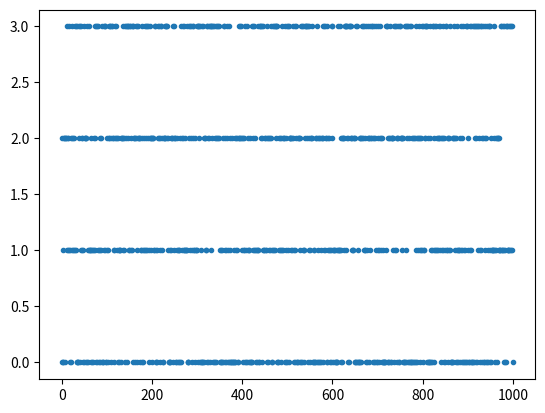
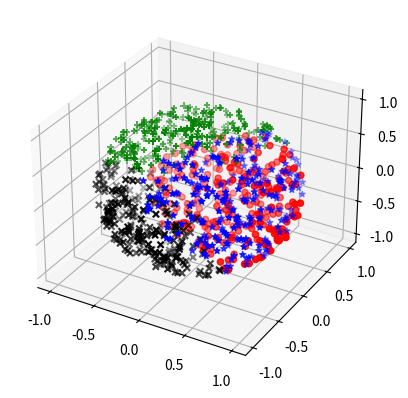

Python code for these plots, in order:
# -*- coding: utf-8 -*-
"""
Created on Sat Jan 28 17:22:31 2017

[redacted]
"""

import matplotlib.pyplot as plt
from mpl_toolkits.mplot3d import Axes3D
import numpy as np
import numpy.matlib as npm
import scipy as sp
import sys
from numpy.linalg import svd
import itertools

def randVMF (N, mu ,k):
    if(np.linalg.norm(mu,2)<(1-0.0001) or np.linalg.norm(mu,2)>(1+0.0001)):
        sys.exit('Mu must be unit vector')
    else:
        p = len(mu)
        tmpMu = [1]
        tmpMu = np.append(tmpMu, np.zeros([1,(p-1)]))
        t = randVMFMeanDir(N,k,p)
        RandSphere = randUniformSphere(N,p-1)
        temp1 = np.zeros([N,1])
        temp = np.concatenate((temp1,RandSphere), axis=1)       
        RandVMF = npm.repmat(t,1,p)*npm.repmat(tmpMu,N,1)+npm.repmat((1-t**2)**0.5,1,p)*temp 
        Otho = nullspace(mu)
        tmu = np.array(mu)[np.newaxis]
        Rot = np.concatenate((tmu.T,Otho), axis=1)
        RandVMF = np.transpose(np.dot(Rot,np.transpose(RandVMF)))                            
        return RandVMF
    
    
def randVMFMeanDir (N, k, p):
    min_thresh = 1/(5*N)
    xx = np.arange(-1,1,0.000001)    
    yy = VMFMeanDirDensity(xx,k,p)
    cumyy = np.cumsum(yy)*(xx[2]-xx[1])
    for i in range (0,len(cumyy)):
        if cumyy[i]>min_thresh:
            leftbound = xx[i]
            break
        else:
            continue
    xx = np.linspace(leftbound,1.0,num = 1000)
    xx = list(xx)
    yy = VMFMeanDirDensity(xx,k,p)
    M = max(yy)
    t = np.zeros([N,1])
    for i in range (0,N):
        while(1):
            x = np.random.random()*(1-leftbound)+leftbound
            x = [x]
            h = VMFMeanDirDensity(x,k,p)
            draw = np.random.random()*M
            if(draw <= h):
                break
        t[i] = x    
    return t


def VMFMeanDirDensity(x, k, p):  
    
    for i in range (0,len(x)):
        if(x[i]<-1.0 or x[i]>1.0):
            sys.exit('Input of x must be within -1 to 1')
    coeff = (k/2)**(p/2-1) * (sp.special.gamma((p-1)/2)*sp.special.gamma(1/2)*sp.special.iv(p/2-1,k))**(-1);
    y = coeff * np.exp(k*x)*np.power((1-np.square(x)),((p-2)/2))
    return y


def randUniformSphere(N,p):
    randNorm = np.random.normal(np.zeros([N,p]),1,size = [N,p])
    RandSphere = np.zeros([N,p])
    for r in range(0,N):
        RandSphere[r,:] = randNorm[r,:]/np.linalg.norm(randNorm[r,:])
    return RandSphere

#http://scipy-cookbook.readthedocs.io/items/RankNullspace.html
def nullspace(A, atol=1e-13, rtol=0):
    A = np.atleast_2d(A)
    u, s, vh = svd(A)
    tol = max(atol, rtol * s[0])
    nnz = (s >= tol).sum()
    ns = vh[nnz:].conj().T
    return ns
    

##############################  MAIN FUNCTION  ################################ 

data = randVMF(1000,[0,0,0,1],1)
    
#mention the number of clusters
no_clusters=len(data[0])
    
##clusture the data using the von-mises fisher distribution
#getting the size of the data
H=len(data)
W=len(data[0])
    
#calculating the mean to remove the dc component
sum_sample=sum(data)
norm_sample=np.linalg.norm(sum_sample)
mean_sample=(sum_sample)/(norm_sample)

#calculating global mean to get centroids of the clusters
deviation=0.01
mean_global = np.zeros([W,W])
for i in range (0,no_clusters):
    random_sample=np.random.rand(1,W)-0.5
    random_norm=deviation*(np.random.rand())
    random_sample2=(random_norm*random_sample)/np.linalg.norm(random_sample)
    temp = mean_sample+random_sample2
    mean_global[i,:] = temp/np.linalg.norm(temp)
    
#calculating mean from spherical kmeans

difference=1
epsilon=0.01
number=100
iteration=0



while (difference>epsilon):
    #check
    iteration=iteration+1
    number2=number
    
    #computing the nearest neighbour and assigning the points
    mean_global2 = np.transpose(mean_global)
    value=np.dot(data, mean_global2)
    value_max=value.max(1)
    clusters=value.argmax(1)
    
    #computing value of the function
    number=sum(value_max)    
    
    sum_sample3 = np.zeros([4,3])
    #computing centroids for the clusters
    for i in range(0,no_clusters):
        sum_sample3=sum(data[np.where(clusters==i)])
        temp=sum_sample3/np.linalg.norm(sum_sample3)
        mean_global[i,:] = temp
        
    difference=abs(number-number2)
    
#displaying the clusters
plt.plot(clusters, marker = '.', linestyle = '')
#Plot first 3 colums of data
fig = plt.figure()
ax = fig.add_subplot(111, projection='3d')
colors = itertools.cycle(["r", "b", "g", "k", "m", "y"])
marker = itertools.cycle(["o", "*", "+", "x", "D", "s", "^"])

for i in range (0,no_clusters):
    a = np.zeros([1,W])
    j=0
    for p in range (0,H):
        if clusters[p] == i:
            a = np.vstack((a,data[p,:]))
            j=j+1
    a = np.delete(a,(0),axis=0)
    ax.scatter(a[:,0],a[:,1],a[:,2], c=next(colors), marker=next(marker))
plt.show()
    